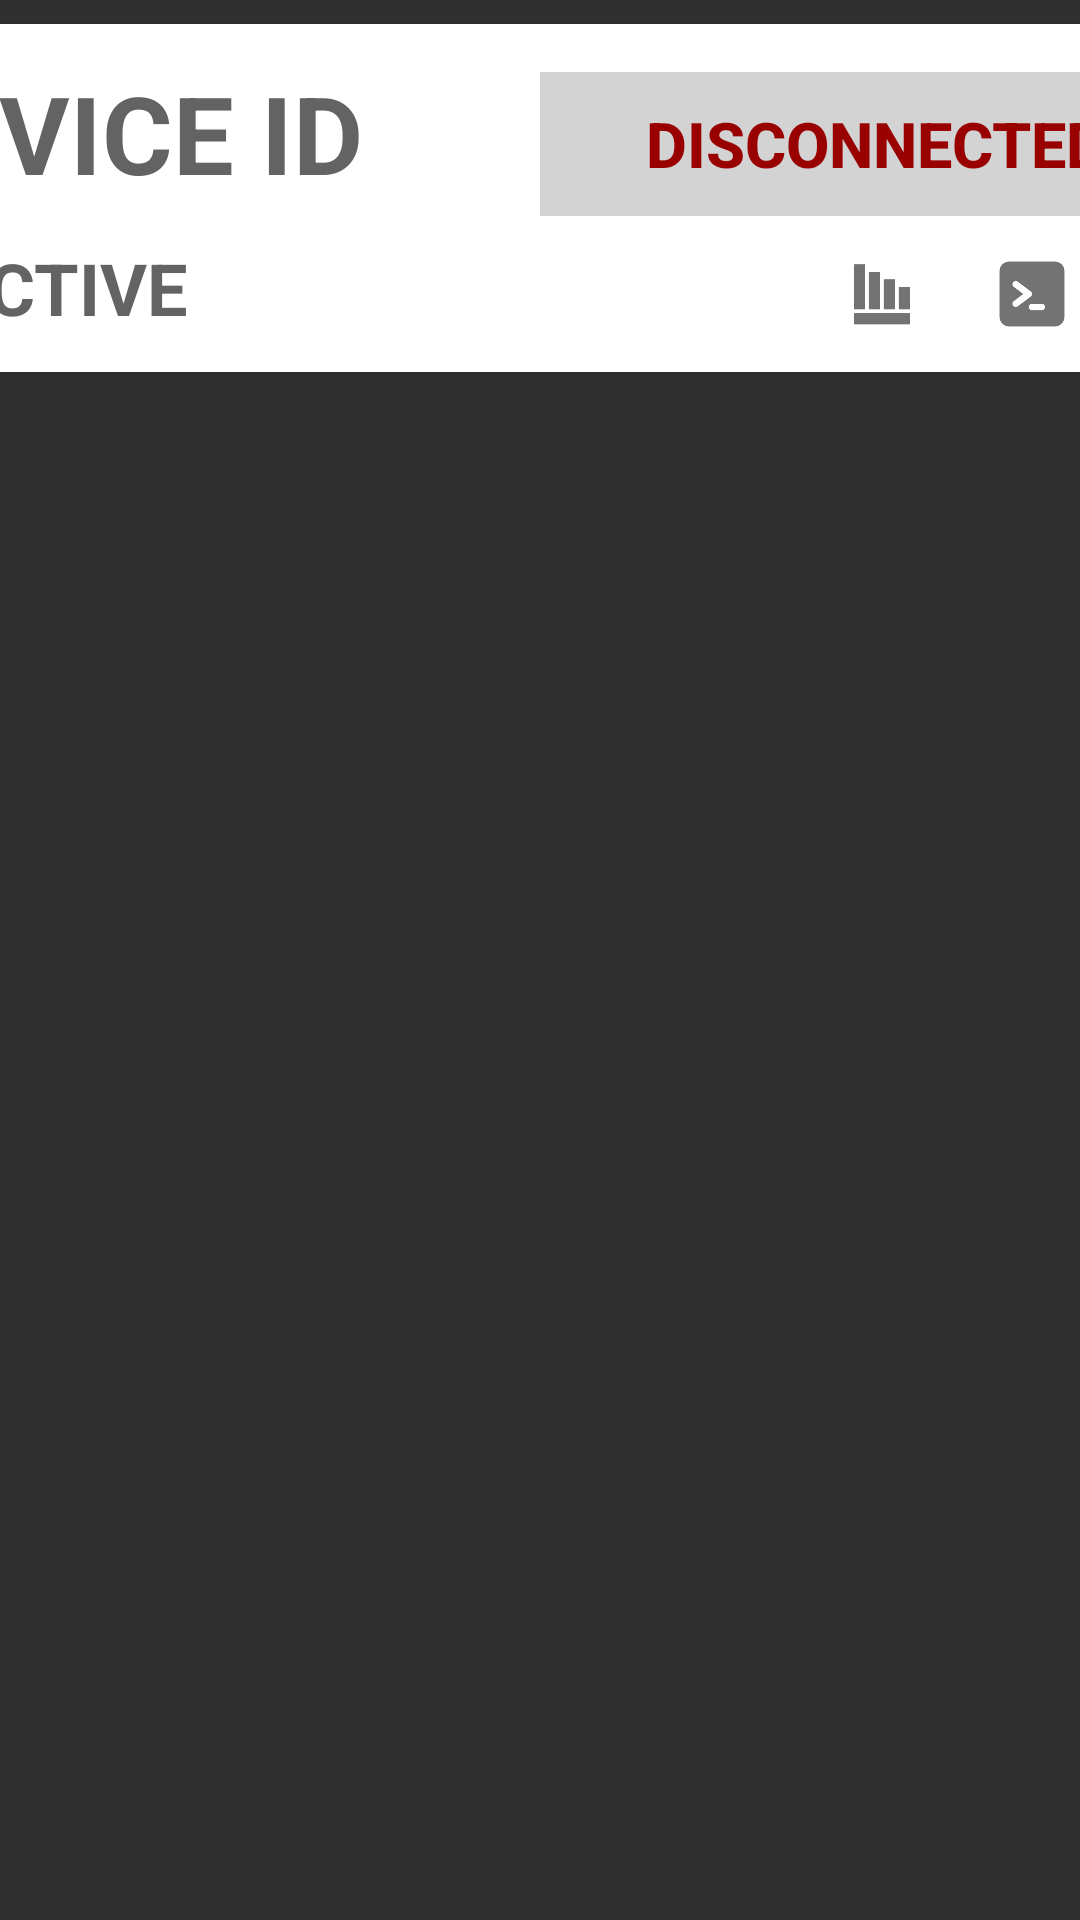

The Android layout XML behind this screen, and the referenced resources:
<!-- AndroidManifest.xml: application theme AppTheme -->
<!-- res/layout/my_layout.xml -->
<?xml version="1.0" encoding="utf-8"?>
<androidx.constraintlayout.widget.ConstraintLayout xmlns:android="http://schemas.android.com/apk/res/android"
    android:layout_width="wrap_content"
    android:layout_height="wrap_content"
    xmlns:app="http://schemas.android.com/apk/res-auto"
    xmlns:tools="http://schemas.android.com/tools"
    app:layout_constraintHorizontal_bias="0.5"
    tools:ignore="HardcodedText">

    <LinearLayout
        android:id="@+id/linearLayout2"
        android:layout_width="wrap_content"
        android:layout_height="wrap_content"
        android:gravity="center_horizontal"
        android:orientation="horizontal"
        android:weightSum="2"
        app:layout_constraintEnd_toEndOf="parent"
        app:layout_constraintStart_toStartOf="parent">

        <androidx.cardview.widget.CardView
            android:id="@+id/interestsCard"
            android:layout_width="480dp"
            android:layout_height="116dp"
            android:layout_margin="8dp"
            android:layout_marginStart="16dp"
            android:clickable="false"
            android:elevation="12dp"
            android:focusable="true"
            android:foreground="?android:attr/selectableItemBackground"
            app:cardCornerRadius="8dp">

            <androidx.constraintlayout.widget.ConstraintLayout
                android:layout_width="match_parent"
                android:layout_height="match_parent"
                android:background="@color/white">

                <TextView
                    android:id="@+id/image_view20ci"
                    android:layout_width="0dp"
                    android:layout_marginStart="16dp"
                    android:layout_height="wrap_content"
                    android:text="DEVICE ID"
                    android:textColor="@color/dark_gray"
                    android:textSize="36sp"
                    android:textStyle="bold"
                    android:layout_marginTop="12dp"
                    app:layout_constraintEnd_toEndOf="parent"
                    app:layout_constraintHorizontal_bias="0.5"
                    app:layout_constraintStart_toStartOf="parent"
                    app:layout_constraintTop_toTopOf="parent" />

                <TextView
                    android:id="@+id/textView20ci"
                    android:layout_width="match_parent"
                    android:layout_height="wrap_content"
                    android:layout_marginBottom="12dp"
                    android:text="INACTIVE"
                    android:layout_marginStart="16dp"
                    android:textAllCaps="true"
                    android:textColor="@color/dark_gray"
                    android:textSize="24sp"
                    android:textStyle="bold"
                    app:layout_constraintBottom_toBottomOf="parent"
                    app:layout_constraintEnd_toEndOf="parent"
                    app:layout_constraintHorizontal_bias="0.5"
                    app:layout_constraintStart_toStartOf="parent" />

                <TextView
                    android:id="@+id/data"
                    android:layout_width="0dp"
                    android:layout_height="0dp"
                    app:layout_constraintBottom_toBottomOf="parent"
                    app:layout_constraintEnd_toEndOf="parent"
                    app:layout_constraintHorizontal_bias="0.5"
                    app:layout_constraintStart_toStartOf="parent" />

                <ImageButton
                    android:id="@+id/light"
                    android:layout_width="48dp"
                    android:layout_height="48dp"
                    android:scaleType="fitCenter"
                    android:layout_margin="2dp"
                    android:background="?attr/selectableItemBackground"
                    android:padding="13dp"
                    android:alpha="0.55"
                    android:src="@drawable/lighton"
                    app:layout_constraintBottom_toBottomOf="parent"
                    app:layout_constraintEnd_toStartOf="@id/sound"/>

                <ImageButton
                    android:id="@+id/sound"
                    android:layout_width="48dp"
                    android:layout_height="48dp"
                    android:scaleType="fitCenter"
                    android:layout_margin="2dp"
                    android:background="?attr/selectableItemBackground"
                    android:padding="11.5dp"
                    android:alpha="0.55"
                    android:src="@drawable/speaker"
                    app:layout_constraintBottom_toBottomOf="parent"
                    app:layout_constraintEnd_toStartOf="@id/plotsci"/>

                <ImageButton
                    android:id="@+id/plotsci"
                    android:layout_width="48dp"
                    android:layout_height="48dp"
                    android:scaleType="fitCenter"
                    android:layout_margin="2dp"
                    android:background="?attr/selectableItemBackground"
                    android:padding="13dp"
                    android:alpha="0.55"
                    android:src="@drawable/plot"
                    app:layout_constraintBottom_toBottomOf="parent"
                    app:layout_constraintEnd_toStartOf="@id/expandsci"/>

                <ImageButton
                    android:id="@+id/expandsci"
                    android:layout_width="48dp"
                    android:layout_height="48dp"
                    android:scaleType="fitCenter"
                    android:layout_margin="2dp"
                    android:background="?attr/selectableItemBackground"
                    android:padding="11dp"
                    android:alpha="0.55"
                    android:src="@drawable/term"
                    app:layout_constraintBottom_toBottomOf="parent"
                    app:layout_constraintEnd_toStartOf="@id/settingsci"/>

                <ImageButton
                    android:id="@+id/settingsci"
                    android:layout_width="48dp"
                    android:layout_height="48dp"
                    android:scaleType="fitCenter"
                    android:background="?attr/selectableItemBackground"
                    android:padding="12dp"
                    android:layout_margin="2dp"
                    android:alpha="0.55"
                    android:src="@drawable/setting"
                    app:layout_constraintBottom_toBottomOf="parent"
                    app:layout_constraintEnd_toEndOf="parent"/>

                <androidx.constraintlayout.widget.ConstraintLayout
                    android:layout_width="224dp"
                    android:layout_height="wrap_content"
                    android:layout_margin="16dp"
                    app:layout_constraintTop_toTopOf="parent"
                    app:layout_constraintEnd_toEndOf="parent">

                    <Button
                        android:id="@+id/status"
                        android:layout_width="match_parent"
                        android:layout_height="wrap_content"
                        android:gravity="center"
                        android:text="DISCONNECTED"
                        android:textColor="@color/red"
                        android:textSize="21sp"
                        android:textStyle="bold"
                        android:textAllCaps="true"
                        app:layout_constraintTop_toTopOf="parent"
                        app:layout_constraintEnd_toEndOf="parent"
                        app:layout_constraintBottom_toBottomOf="parent"
                        app:layout_constraintStart_toStartOf="parent"
                        android:background="@color/light_gray">

                    </Button>

                    
                    
                    
                    

                    
                    
                    
                    
                    
                    
                    
                    
                    
                    
                    
                    
                    
                    
                    
                    

                    

                </androidx.constraintlayout.widget.ConstraintLayout>

            </androidx.constraintlayout.widget.ConstraintLayout>

        </androidx.cardview.widget.CardView>

    </LinearLayout>


</androidx.constraintlayout.widget.ConstraintLayout>
<!-- resources referenced by this layout -->
<resources>
  <color name="dark_gray">#636363</color>
  <color name="light_gray">#d3d3d3</color>
  <color name="red">#990000</color>
  <color name="white">#FFFFFFFF</color>
  <!-- drawable plot: png bitmap (drawable, 3210 bytes) -->
  <!-- drawable setting: png bitmap (drawable, 18693 bytes) -->
  <!-- drawable term: png bitmap (drawable, 2554 bytes) -->
  <style name="AppTheme" parent="Theme.AppCompat.NoActionBar">
          <item name="colorPrimaryDark">@color/colorPrimaryDark</item>
          
          
          
          <item name="colorPrimary">@color/green_500</item>
          <item name="colorPrimaryVariant">@color/green_700</item>
          <item name="colorOnPrimary">@color/white</item>
          
          <item name="colorSecondary">@color/green_200</item>
          <item name="colorSecondaryVariant">@color/teal_700</item>
          <item name="colorOnSecondary">@color/green_700</item>
          
          <item name="android:statusBarColor" tools:targetApi="l">@color/black</item>
  
          <item name="colorSurface">@color/green_200</item>
          <item name="colorAccent">@color/green_700</item>
          <item name="colorControlActivated">@color/green_700</item>
  
      </style>
  <color name="colorPrimaryDark">#61671B</color>
  <color name="green_500">#0f9d58</color>
  <color name="green_700">#006d2d</color>
  <color name="green_200">#55cf86</color>
  <color name="teal_700">#FF018786</color>
  <color name="black">#FF000000</color>
</resources>
